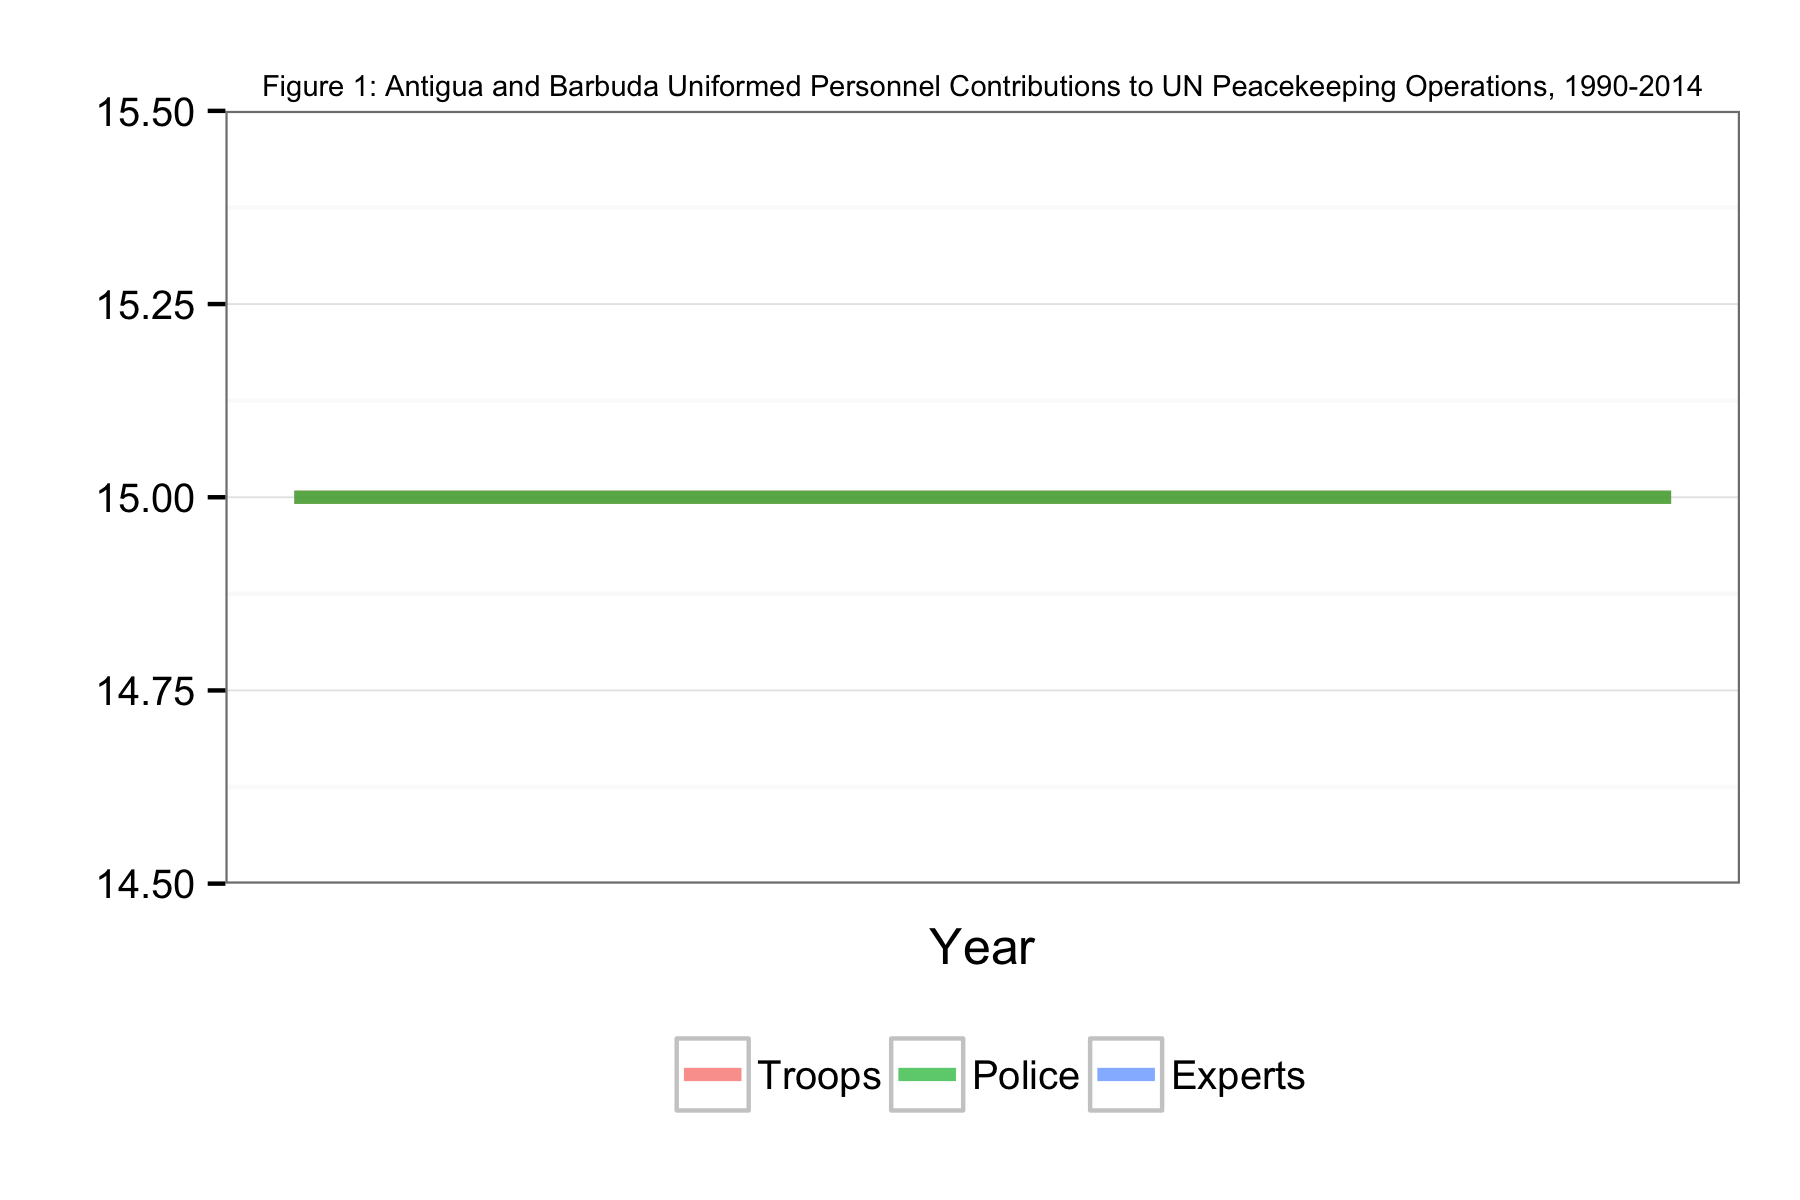

The file beside this chart, header and first rows:
Date, Troops, Police, Experts
1995-04-30, 15, 15, NA
1995-05-31, 15, 15, NA
1995-06-30, 15, 15, NA
1995-07-31, 15, 15, NA
1995-08-31, 15, 15, NA
